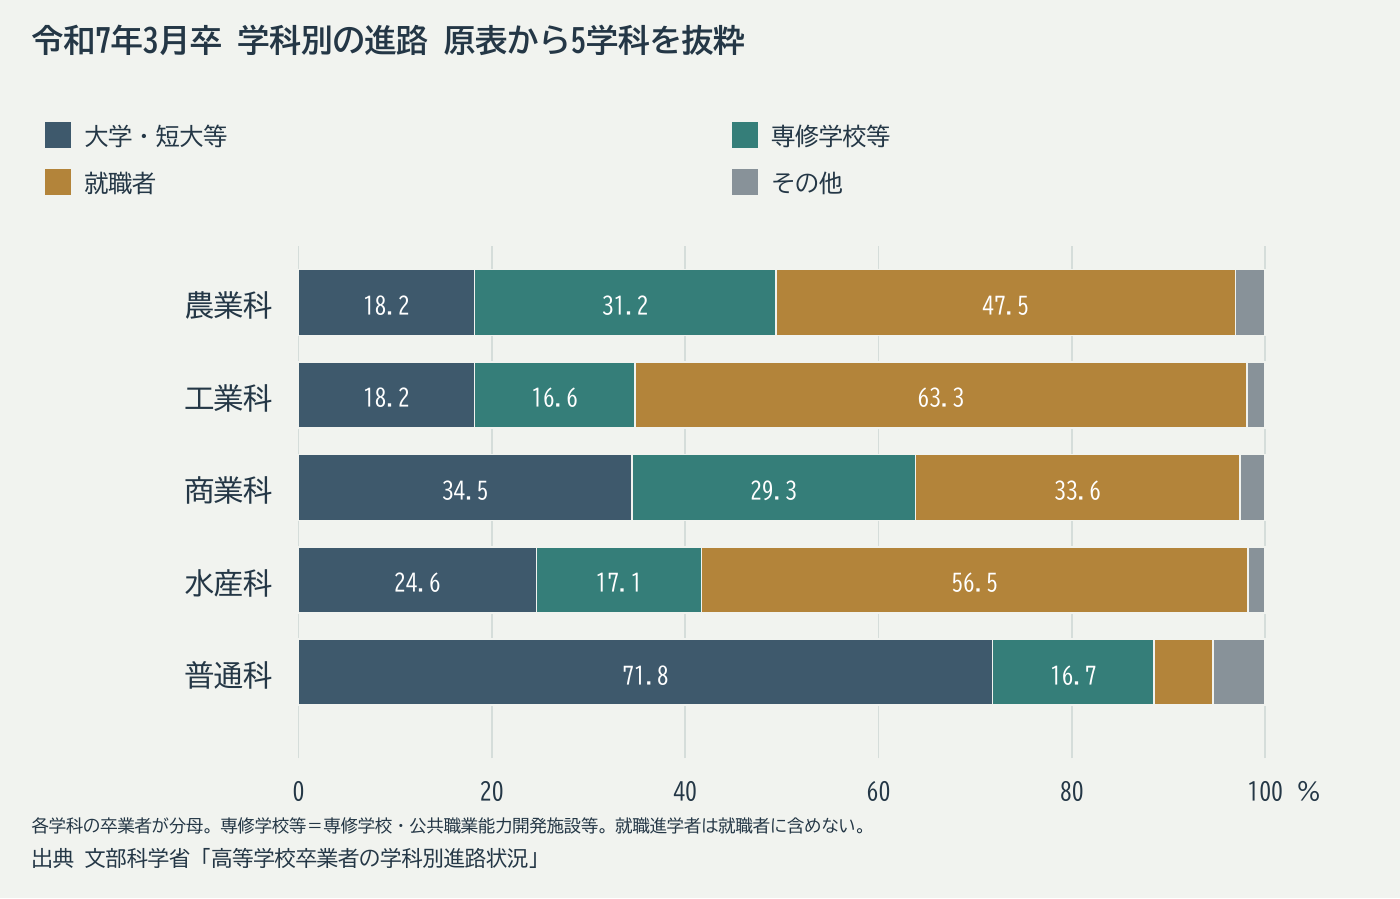

The data file committed next to this chart (first rows):
学科, 卒業者数_人, 大学_短大等_pct, 専修学校_公共職業能力開発施設等_pct, 就職者_pct, その他_pct, 対象
農業科, 21324, 18.2, 31.2, 47.5, 3.1, 令和7年3月卒
工業科, 63695, 18.2, 16.6, 63.3, 1.9, 令和7年3月卒
商業科, 51570, 34.5, 29.3, 33.6, 2.6, 令和7年3月卒
水産科, 2302, 24.6, 17.1, 56.5, 1.8, 令和7年3月卒
普通科, 691147, 71.8, 16.7, 6.1, 5.4, 令和7年3月卒
